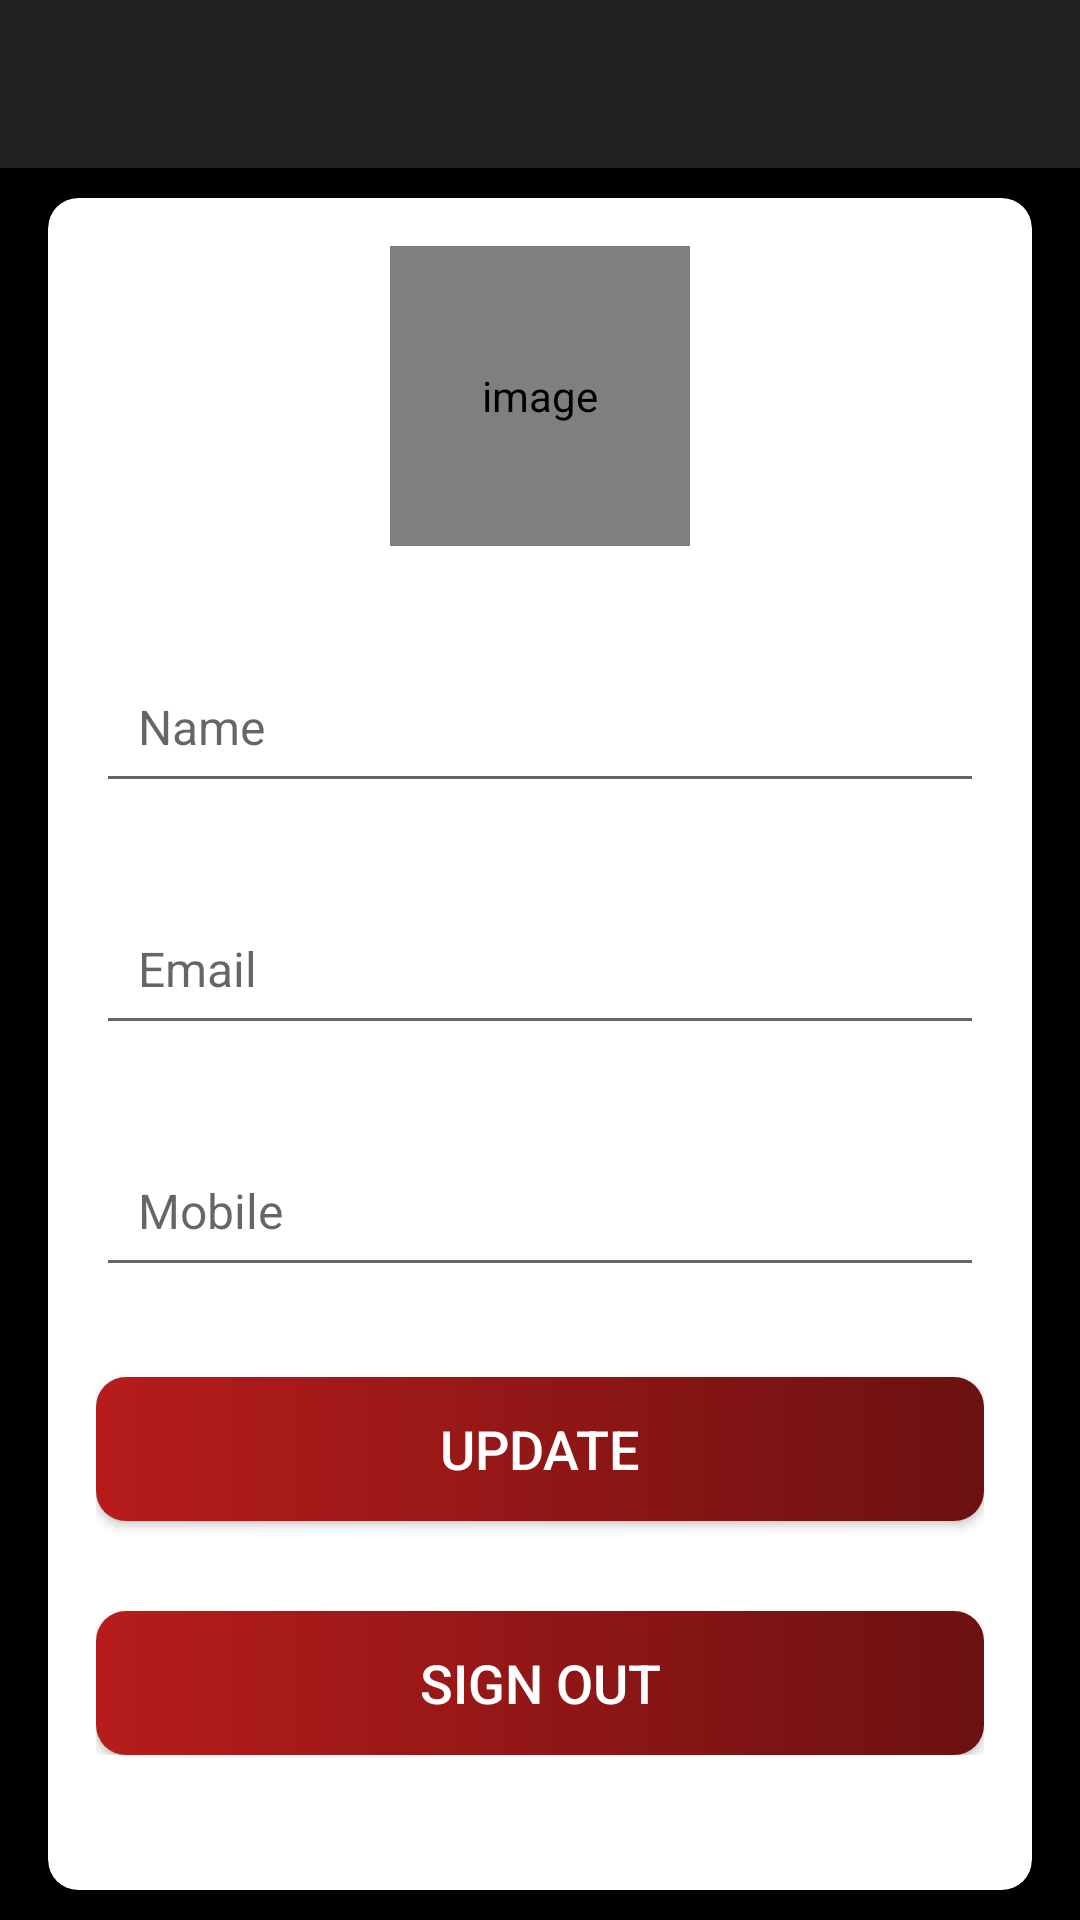

Here is an Android app screen rendered from its layout file. Give the layout XML and the strings, colors and styles it references.
<!-- AndroidManifest.xml: activity theme AppTheme.NoActionBar -->
<!-- res/layout/activity_my_profile.xml -->
<?xml version="1.0" encoding="utf-8"?>
<LinearLayout xmlns:android="http://schemas.android.com/apk/res/android"
    xmlns:app="http://schemas.android.com/apk/res-auto"
    xmlns:tools="http://schemas.android.com/tools"
    android:layout_width="match_parent"
    android:layout_height="match_parent"
    android:orientation="vertical"
    tools:context=".activities.MyProfileActivity">

    <com.google.android.material.appbar.AppBarLayout
        android:layout_width="match_parent"
        android:layout_height="wrap_content"
        android:theme="@style/AppTheme.AppBarOverlay">

        <androidx.appcompat.widget.Toolbar
            android:id="@+id/toolbar_my_profile_activity"
            android:layout_width="match_parent"
            android:layout_height="?attr/actionBarSize"
            android:background="?attr/colorPrimary"
            app:popupTheme="@style/AppTheme.PopupOverlay" />
    </com.google.android.material.appbar.AppBarLayout>

    
    <LinearLayout
        android:layout_width="match_parent"
        android:layout_height="match_parent"
        android:background="@color/black">

        <androidx.cardview.widget.CardView
            android:layout_width="match_parent"
            android:layout_height="match_parent"
            android:layout_marginStart="@dimen/my_profile_screen_content_marginStartEnd"
            android:layout_marginTop="@dimen/my_profile_screen_content_marginTopBottom"
            android:layout_marginEnd="@dimen/my_profile_screen_content_marginStartEnd"
            android:layout_marginBottom="@dimen/my_profile_screen_content_marginTopBottom"
            android:elevation="@dimen/card_view_elevation"
            app:cardCornerRadius="@dimen/card_view_corner_radius">

            <LinearLayout
                android:layout_width="match_parent"
                android:layout_height="wrap_content"
                android:gravity="center_horizontal"
                android:orientation="vertical"
                android:padding="@dimen/my_profile_screen_content_padding">

                <de.hdodenhof.circleimageview.CircleImageView
                    android:id="@+id/iv_profile_user_image"
                    android:layout_width="@dimen/my_profile_user_image_size"
                    android:layout_height="@dimen/my_profile_user_image_size"
                    android:contentDescription="@string/image_contentDescription"
                    android:src="@drawable/ic_user_place_holder" />

                <com.google.android.material.textfield.TextInputLayout
                    android:layout_width="match_parent"
                    android:layout_height="wrap_content"
                    android:layout_marginTop="@dimen/my_profile_name_til_marginTop">

                    <androidx.appcompat.widget.AppCompatEditText
                        android:id="@+id/et_name"
                        android:layout_width="match_parent"
                        android:layout_height="wrap_content"
                        android:padding="14dp"

                        android:hint="@string/name"
                        android:textSize="@dimen/et_text_size" />

                </com.google.android.material.textfield.TextInputLayout>

                <com.google.android.material.textfield.TextInputLayout
                    android:layout_width="match_parent"
                    android:layout_height="wrap_content"
                    android:layout_marginTop="@dimen/my_profile_et_email_marginTop">

                    
                    <androidx.appcompat.widget.AppCompatEditText
                        android:id="@+id/et_email"
                        android:layout_width="match_parent"
                        android:layout_height="wrap_content"
                        android:padding="14dp"
                        android:focusable="false"
                        android:focusableInTouchMode="false"
                        android:hint="@string/email"
                        android:inputType="textEmailAddress"
                        android:textSize="@dimen/et_text_size" />

                </com.google.android.material.textfield.TextInputLayout>

                <com.google.android.material.textfield.TextInputLayout
                    android:layout_width="match_parent"
                    android:layout_height="wrap_content"
                    android:layout_marginTop="@dimen/my_profile_et_mobile_marginTop">

                    <androidx.appcompat.widget.AppCompatEditText
                        android:id="@+id/et_mobile"
                        android:layout_width="match_parent"
                        android:layout_height="wrap_content"
                        android:padding="14dp"

                        android:hint="@string/mobile"
                        android:inputType="phone"
                        android:textSize="@dimen/et_text_size" />

                </com.google.android.material.textfield.TextInputLayout>

                <Button
                    android:id="@+id/btn_update"
                    android:layout_width="match_parent"
                    android:layout_height="wrap_content"
                    android:layout_gravity="center"
                    android:layout_marginTop="@dimen/my_profile_btn_update_marginTop"
                    android:background="@drawable/shape_button_rounded"
                    android:foreground="?attr/selectableItemBackground"
                    android:gravity="center"
                    android:paddingTop="@dimen/btn_paddingTopBottom"
                    android:paddingBottom="@dimen/btn_paddingTopBottom"
                    android:text="@string/update"
                    android:textColor="@android:color/white"
                    android:textSize="@dimen/btn_text_size" />

                <Button
                    android:id="@+id/btn_sign_out_myprofile_activity"
                    android:layout_width="match_parent"
                    android:layout_height="wrap_content"
                    android:layout_gravity="center"
                    android:layout_marginTop="@dimen/my_profile_btn_update_marginTop"
                    android:background="@drawable/shape_button_rounded"
                    android:foreground="?attr/selectableItemBackground"
                    android:gravity="center"
                    android:paddingTop="@dimen/btn_paddingTopBottom"
                    android:paddingBottom="@dimen/btn_paddingTopBottom"
                    android:text="Sign out"
                    android:textColor="@android:color/white"
                    android:textSize="@dimen/btn_text_size" />
            </LinearLayout>
        </androidx.cardview.widget.CardView>
    </LinearLayout>
</LinearLayout>
<!-- resources referenced by this layout -->
<resources>
  <color name="black">#000000</color>
  <dimen name="btn_paddingTopBottom">8dp</dimen>
  <dimen name="btn_text_size">18sp</dimen>
  <dimen name="card_view_corner_radius">10dp</dimen>
  <dimen name="card_view_elevation">10dp</dimen>
  <dimen name="et_text_size">16sp</dimen>
  <dimen name="my_profile_btn_update_marginTop">30dp</dimen>
  <dimen name="my_profile_et_email_marginTop">20dp</dimen>
  <dimen name="my_profile_et_mobile_marginTop">20dp</dimen>
  <dimen name="my_profile_name_til_marginTop">25dp</dimen>
  <dimen name="my_profile_screen_content_marginStartEnd">16dp</dimen>
  <dimen name="my_profile_screen_content_marginTopBottom">10dp</dimen>
  <dimen name="my_profile_screen_content_padding">16dp</dimen>
  <dimen name="my_profile_user_image_size">100dp</dimen>
  <!-- drawable shape_button_rounded (drawable) -->
  <?xml version="1.0" encoding="utf-8"?>
  <shape xmlns:android="http://schemas.android.com/apk/res/android"
      android:shape="rectangle">
  
      <gradient
          android:angle="360"
          android:endColor="@color/colorPrimaryDark"
          android:startColor="@color/colorPrimary"
          android:type="linear" />
  
      <corners android:radius="10dp" />
  </shape>
  <string name="email">Email</string>
  <string name="image_contentDescription">image</string>
  <string name="mobile">Mobile</string>
  <string name="name">Name</string>
  <string name="update">UPDATE</string>
  <style name="AppTheme.AppBarOverlay" parent="ThemeOverlay.AppCompat.Dark.ActionBar" />
  <style name="AppTheme.PopupOverlay" parent="ThemeOverlay.AppCompat.Light" />
  <style name="AppTheme.NoActionBar">
          <item name="windowActionBar">false</item>
          <item name="windowNoTitle">true</item>
      </style>
  <color name="colorPrimaryDark">#6C1111</color>
  <color name="colorPrimary">#B71C1C</color>
</resources>
